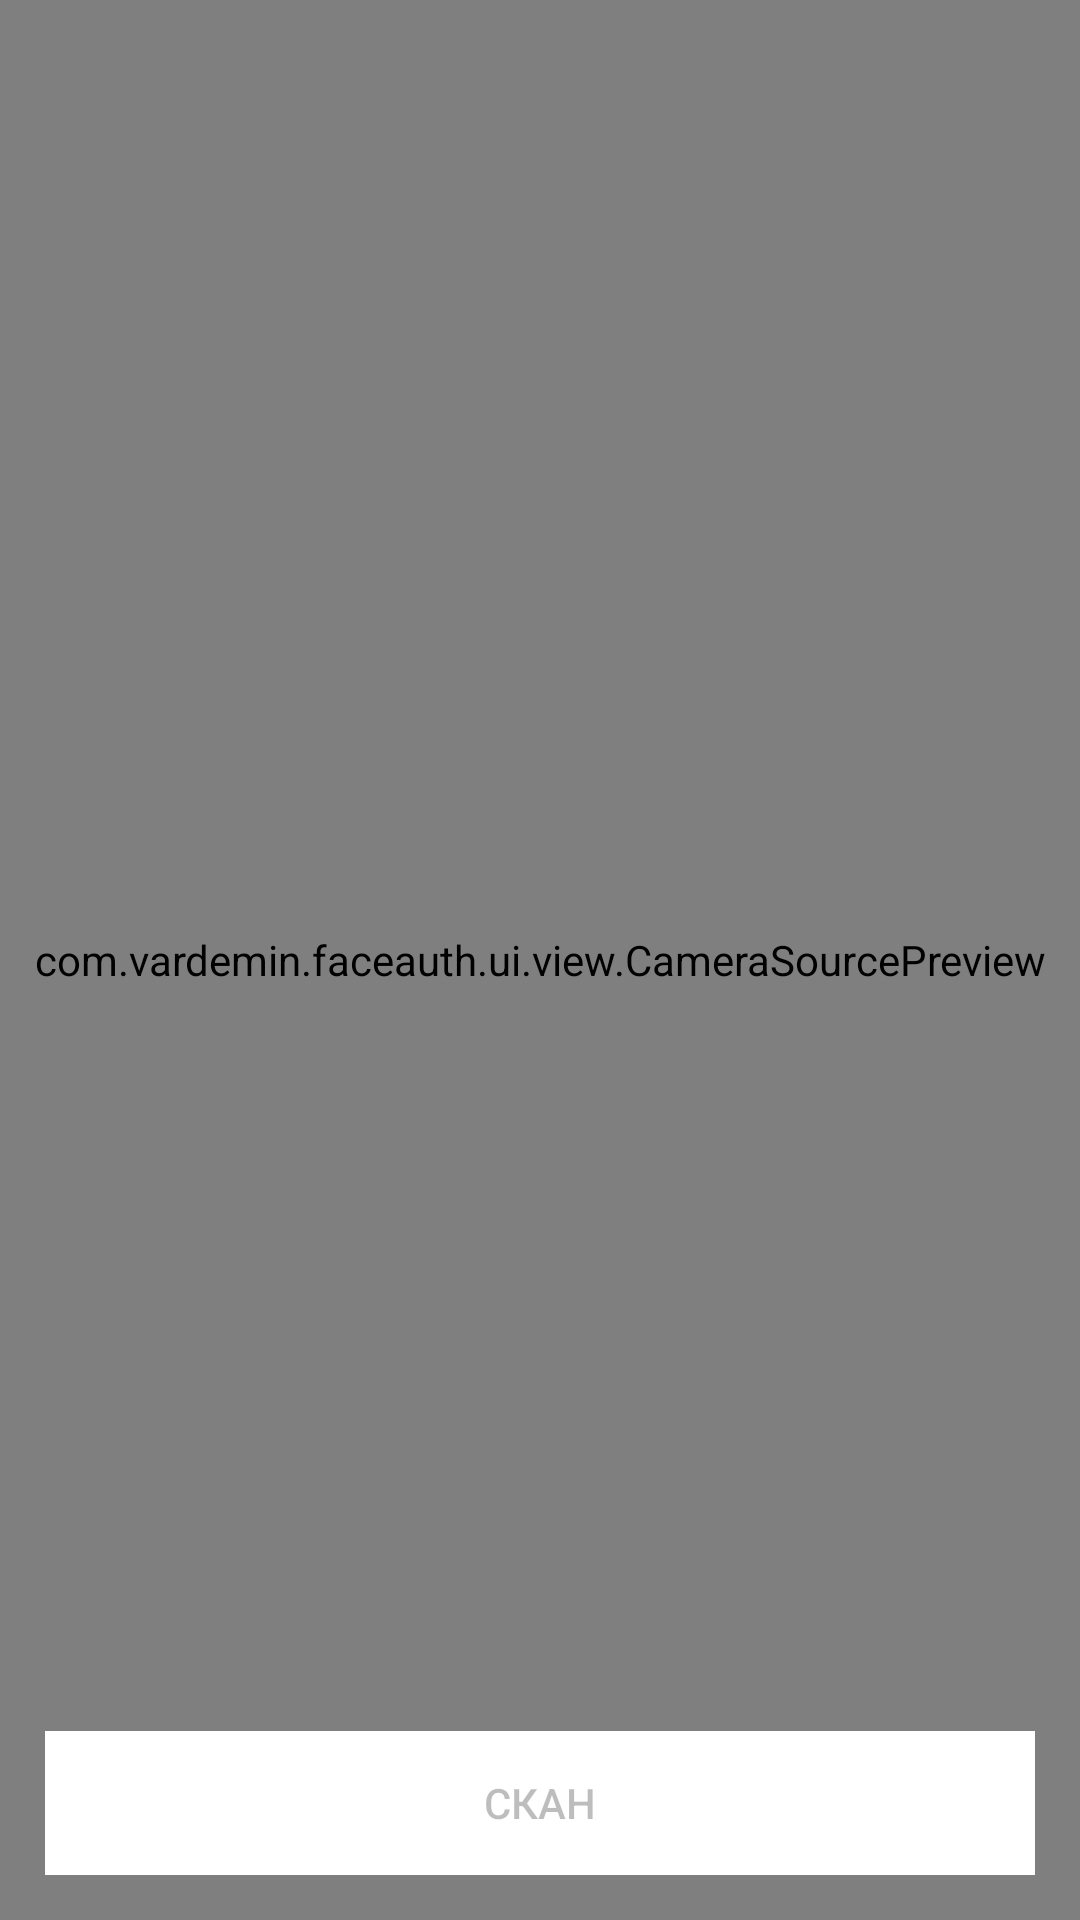

Reconstruct the res/layout file that produces this screen, plus the resources it refers to.
<!-- AndroidManifest.xml: activity theme NoTitle -->
<!-- res/layout/activity_init.xml -->
<?xml version="1.0" encoding="utf-8"?>
<RelativeLayout xmlns:android="http://schemas.android.com/apk/res/android"
    xmlns:app="http://schemas.android.com/apk/res-auto"
    xmlns:tools="http://schemas.android.com/tools"
    android:layout_width="match_parent"
    android:layout_height="match_parent"
    tools:context="com.vardemin.faceauth.ui.activity.InitActivity">

    <RelativeLayout
        android:id="@+id/scan_layout"
        android:layout_width="match_parent"
        android:layout_height="match_parent">
        <com.vardemin.faceauth.ui.view.CameraSourcePreview
            android:id="@+id/preview"
            android:layout_width="match_parent"
            android:layout_height="match_parent">

            <com.vardemin.faceauth.ui.view.GraphicOverlay
                android:id="@+id/overlay"
                android:layout_width="match_parent"
                android:layout_height="match_parent" />

        </com.vardemin.faceauth.ui.view.CameraSourcePreview>

        <android.support.v7.widget.AppCompatButton
            android:id="@+id/btn_capture"
            android:layout_width="match_parent"
            android:layout_height="wrap_content"
            android:background="@android:color/white"
            android:text="Скан"
            android:enabled="false"
            android:layout_alignParentBottom="true"
            android:layout_margin="15dp"/>
    </RelativeLayout>

    <LinearLayout
        android:id="@+id/input_layout"
        android:layout_width="match_parent"
        android:layout_height="match_parent"
        android:visibility="gone"
        android:orientation="vertical">
        <TextView
            android:layout_width="match_parent"
            android:layout_height="wrap_content"
            android:text="Заполните поля"
            android:textAlignment="center"
            android:textAppearance="@style/Base.TextAppearance.AppCompat.Title"/>

        <android.support.v7.widget.AppCompatButton
            android:id="@+id/btn_enter"
            android:layout_width="match_parent"
            android:layout_height="wrap_content"
            android:background="@android:color/white"
            android:text="Enter"
            android:layout_margin="10dp"/>
    </LinearLayout>

</RelativeLayout>
<!-- resources referenced by this layout -->
<resources>
  <style name="NoTitle" parent="Theme.AppCompat.Light.NoActionBar">
          <item name="colorPrimary">@color/colorPrimary</item>
          <item name="colorPrimaryDark">@color/colorPrimaryDark</item>
          <item name="colorAccent">@color/colorAccent</item>
      </style>
  <color name="colorPrimary">#37474f</color>
  <color name="colorPrimaryDark">#000000</color>
  <color name="colorAccent">#2979ff</color>
</resources>
